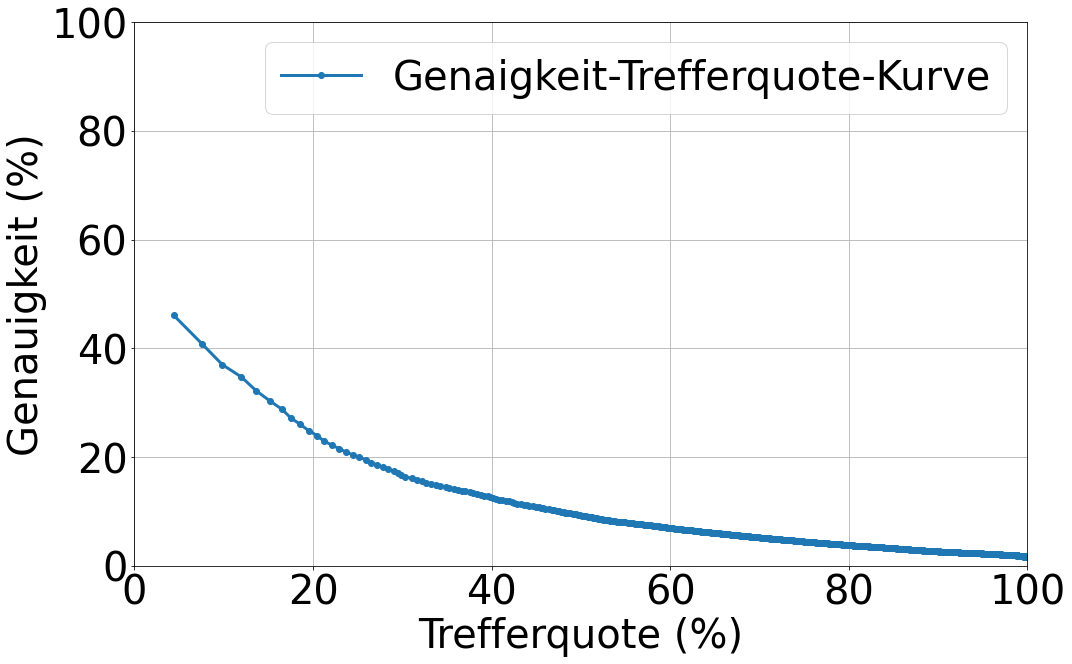

Values plotted in this chart, from the file beside it:
; K; Trefferquote; Genauigkeit
0; 1.0; 0.04396; 0.4609
1; 2.0; 0.07556; 0.4085
2; 3.0; 0.0984; 0.3701
3; 4.0; 0.1198; 0.3473
4; 5.0; 0.1363; 0.3222
5; 6.0; 0.1516; 0.3034
6; 7.0; 0.1652; 0.2881
7; 8.0; 0.1752; 0.2719
8; 9.0; 0.1857; 0.2602
9; 10.0; 0.1953; 0.2485
10; 11.0; 0.2047; 0.2394
11; 12.0; 0.2119; 0.2298
12; 13.0; 0.2209; 0.2221
13; 14.0; 0.2294; 0.2155
14; 15.0; 0.2366; 0.2094
15; 16.0; 0.2447; 0.2041
16; 17.0; 0.2518; 0.1995
17; 18.0; 0.2595; 0.195
18; 19.0; 0.2649; 0.1899
19; 20.0; 0.2716; 0.1854
20; 21.0; 0.2789; 0.1818
21; 22.0; 0.2844; 0.1776
22; 23.0; 0.2903; 0.1739
23; 24.0; 0.2948; 0.1698
24; 25.0; 0.2989; 0.1662
25; 26.0; 0.3034; 0.1633
26; 27.0; 0.3105; 0.1611
27; 28.0; 0.317; 0.1585
28; 29.0; 0.3217; 0.1556
29; 30.0; 0.3268; 0.1531
30; 31.0; 0.3318; 0.1511
31; 32.0; 0.3376; 0.1493
32; 33.0; 0.3422; 0.1472
33; 34.0; 0.3488; 0.1458
34; 35.0; 0.3528; 0.1437
35; 36.0; 0.3579; 0.1421
36; 37.0; 0.3623; 0.1403
37; 38.0; 0.3668; 0.1384
38; 39.0; 0.3705; 0.1367
39; 40.0; 0.3758; 0.1353
40; 41.0; 0.3795; 0.1334
41; 42.0; 0.3837; 0.1318
42; 43.0; 0.3883; 0.1305
43; 44.0; 0.3919; 0.129
44; 45.0; 0.3955; 0.1276
45; 46.0; 0.3986; 0.1261
46; 47.0; 0.4014; 0.1245
47; 48.0; 0.4048; 0.1231
48; 49.0; 0.4079; 0.1217
49; 50.0; 0.4121; 0.1208
50; 51.0; 0.4159; 0.1196
51; 52.0; 0.4195; 0.1183
52; 53.0; 0.4224; 0.1169
53; 54.0; 0.4252; 0.1157
54; 55.0; 0.4281; 0.1145
55; 56.0; 0.4328; 0.1136
56; 57.0; 0.4359; 0.1126
57; 58.0; 0.4393; 0.1115
58; 59.0; 0.4422; 0.1103
59; 60.0; 0.4462; 0.1094
... 840 more rows
